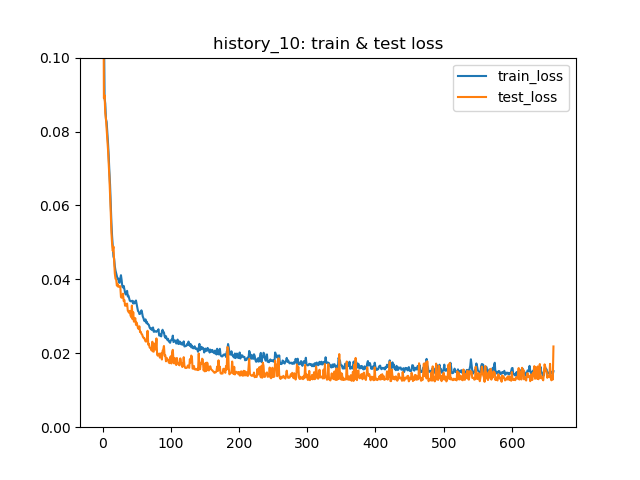

The data file committed next to this chart (first rows):
0, 0.23180463781208008, 0.19387910653427426, True, 0.2439790318083459, 0.12510971380487795, 0.2560795843601227, 0.349029541015625
1, 0.167, 0.133, True, 0.1418, 0.1235, 0.1648, 0.3303
2, 0.1097, 0.08902, True, 0.02769, 0.1228, 0.04912, 0.3188
3, 0.08909, 0.08982, False, 0.04033, 0.1205, 0.07385, 0.3301
4, 0.08755, 0.08497, True, 0.01654, 0.119, 0.02725, 0.3286
5, 0.08335, 0.08344, True, 0.01308, 0.1173, 0.02517, 0.3045
6, 0.08258, 0.0807, True, 0.009296, 0.1138, 0.02176, 0.3079
7, 0.07988, 0.07822, True, 0.007482, 0.1104, 0.01631, 0.2945
8, 0.07695, 0.07514, True, 0.006594, 0.1061, 0.01597, 0.2777
9, 0.07356, 0.0716, True, 0.006343, 0.1011, 0.01526, 0.2617
10, 0.06923, 0.06771, True, 0.006126, 0.09556, 0.01495, 0.2457
11, 0.06566, 0.0631, True, 0.006048, 0.08904, 0.01456, 0.2249
12, 0.06056, 0.05824, True, 0.006271, 0.08213, 0.014, 0.1888
13, 0.05531, 0.05273, True, 0.006271, 0.0743, 0.01418, 0.1675
14, 0.05165, 0.04955, True, 0.00602, 0.06981, 0.01329, 0.1635
15, 0.04909, 0.0477, True, 0.005725, 0.06721, 0.01327, 0.1656
16, 0.04618, 0.04887, False, 0.005332, 0.0689, 0.0126, 0.1878
17, 0.04559, 0.04483, True, 0.004905, 0.06321, 0.01244, 0.1839
18, 0.04354, 0.04157, True, 0.004672, 0.0586, 0.01279, 0.1723
19, 0.04238, 0.04016, True, 0.00444, 0.05662, 0.01226, 0.1691
20, 0.04163, 0.03992, True, 0.004419, 0.05628, 0.01257, 0.1594
21, 0.0408, 0.03829, True, 0.00432, 0.05397, 0.01219, 0.1678
22, 0.04015, 0.03879, False, 0.004323, 0.05469, 0.01223, 0.1584
23, 0.04021, 0.03798, True, 0.004222, 0.05355, 0.01202, 0.1597
24, 0.03917, 0.03803, False, 0.004247, 0.05362, 0.01207, 0.1535
25, 0.03907, 0.03817, False, 0.004175, 0.05382, 0.01182, 0.1503
26, 0.04029, 0.03815, False, 0.004172, 0.05379, 0.01137, 0.1485
27, 0.04113, 0.03523, True, 0.003966, 0.04967, 0.01021, 0.1733
28, 0.03979, 0.03502, True, 0.003993, 0.04936, 0.01097, 0.1745
29, 0.03799, 0.03531, False, 0.003922, 0.04978, 0.01012, 0.1781
30, 0.03781, 0.03613, False, 0.003797, 0.05095, 0.00937, 0.1842
31, 0.03823, 0.03412, True, 0.003881, 0.0481, 0.009987, 0.1727
32, 0.03739, 0.03442, False, 0.00377, 0.04854, 0.0094, 0.174
33, 0.03641, 0.03287, True, 0.003797, 0.04633, 0.01031, 0.1551
34, 0.0359, 0.03288, False, 0.003753, 0.04634, 0.009996, 0.1489
35, 0.03643, 0.03329, False, 0.003681, 0.04693, 0.009353, 0.1415
36, 0.03689, 0.03344, False, 0.00369, 0.04714, 0.009717, 0.1372
37, 0.03538, 0.03157, True, 0.003646, 0.0445, 0.009831, 0.1473
38, 0.03557, 0.03122, True, 0.003551, 0.04401, 0.008682, 0.1532
39, 0.03489, 0.03096, True, 0.003516, 0.04364, 0.00853, 0.1527
40, 0.03421, 0.03148, False, 0.00357, 0.04438, 0.009481, 0.1331
41, 0.03412, 0.03025, True, 0.003504, 0.04263, 0.008387, 0.139
42, 0.03402, 0.02979, True, 0.003508, 0.04198, 0.009091, 0.1394
43, 0.03419, 0.0329, False, 0.003436, 0.0464, 0.007663, 0.1608
44, 0.03419, 0.02922, True, 0.003434, 0.04119, 0.008314, 0.1347
45, 0.03346, 0.03111, False, 0.00351, 0.04386, 0.009054, 0.1277
46, 0.03399, 0.02855, True, 0.003338, 0.04023, 0.007502, 0.133
47, 0.0335, 0.02906, False, 0.003311, 0.04097, 0.007523, 0.1398
48, 0.03387, 0.02951, False, 0.00328, 0.04161, 0.007142, 0.1427
49, 0.03428, 0.02767, True, 0.00328, 0.039, 0.008011, 0.1266
50, 0.03324, 0.02831, False, 0.003296, 0.0399, 0.008157, 0.1181
51, 0.03233, 0.02749, True, 0.003268, 0.03874, 0.00773, 0.1137
52, 0.03142, 0.02678, True, 0.003231, 0.03773, 0.007861, 0.1207
53, 0.03125, 0.02657, True, 0.003215, 0.03744, 0.007603, 0.1112
54, 0.03061, 0.0273, False, 0.003197, 0.03848, 0.007444, 0.1254
55, 0.03067, 0.02574, True, 0.003194, 0.03626, 0.007642, 0.1141
56, 0.03097, 0.02583, False, 0.003182, 0.03639, 0.008081, 0.1125
57, 0.03162, 0.02525, True, 0.003141, 0.03557, 0.007732, 0.105
58, 0.03092, 0.02509, True, 0.003138, 0.03535, 0.007639, 0.1027
59, 0.02994, 0.02452, True, 0.003158, 0.03453, 0.007176, 0.1047
60, 0.0295, 0.02418, True, 0.003092, 0.03406, 0.007177, 0.1024
... 606 more rows
